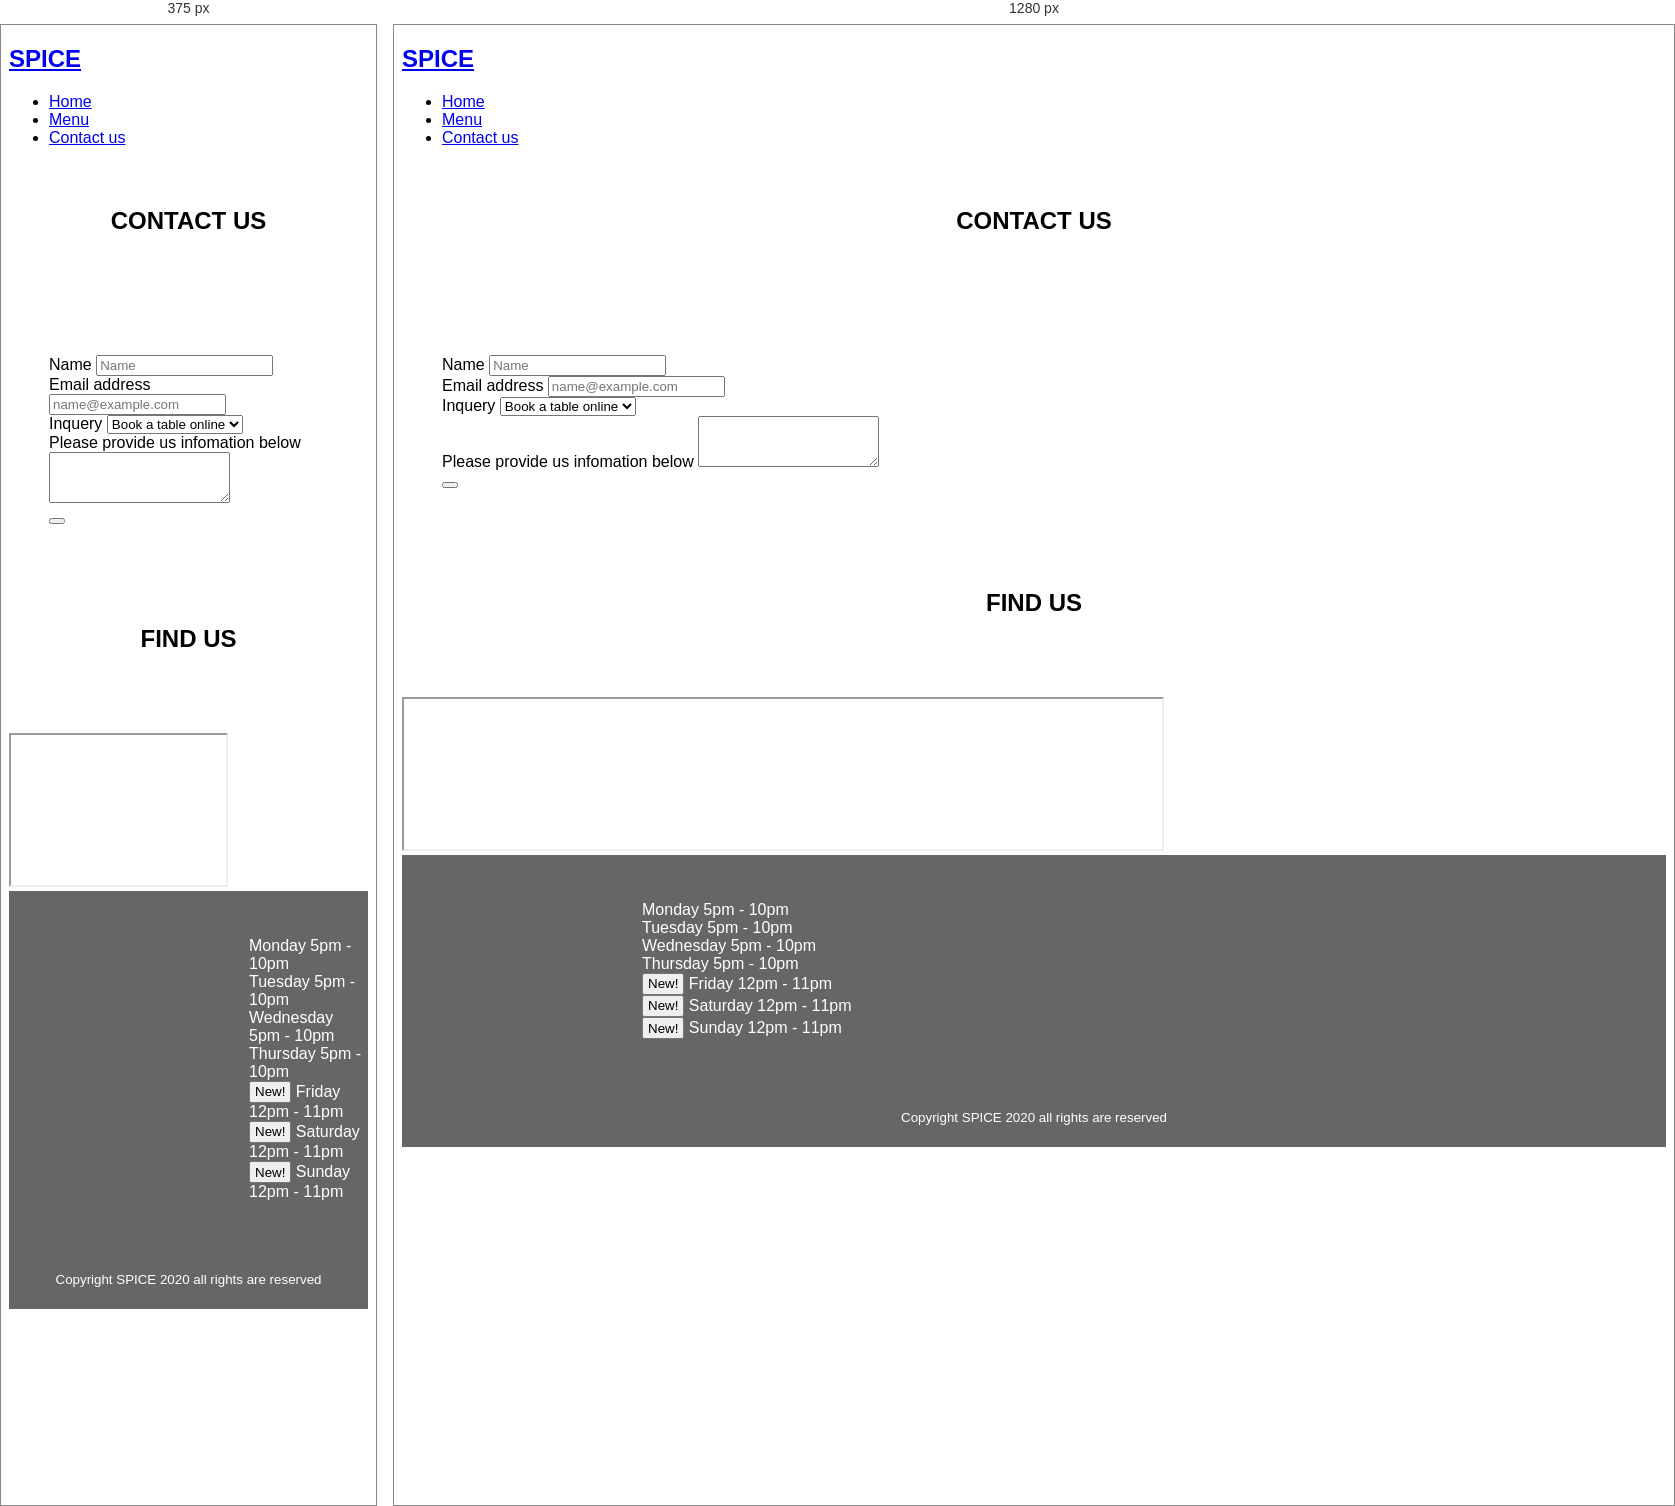
Rendered at 375 px and 1280 px, left to right.

<!-- file: contact.html -->
<!DOCTYPE html>
<html lang="en">
<head>
    <meta charset="UTF-8">
    <meta name="viewport" content="width=device-width, initial-scale=1.0 shrink-to-fit=no">
    <meta http-equiv="X-UA-Compatible" content="ie=edge" />
    <link rel="stylesheet" href="https://stackpath.bootstrapcdn.com/bootstrap/4.5.0/css/bootstrap.min.css"/>
    <link rel="stylesheet" href="https://fonts.googleapis.com/css2?family=Montserrat&family=Open+Sans&display=swap">
    <link rel="stylesheet" href="https://cdnjs.cloudflare.com/ajax/libs/font-awesome/5.13.1/css/all.min.css">
    <link rel="stylesheet" href="https://cdnjs.cloudflare.com/ajax/libs/hover.css/2.3.1/css/hover-min.css">
    <link href="assets/css/style.css" rel="stylesheet" type="text/css" />

    <title>Spice</title> 
</head>
<body>

<!--Navigation using bootstrap classes-->

<header>
    <nav class="navbar navbar-light bg-light navbar-expand-sm"> 
        <a class="navbar-brand uppercase mr-3" href="index.html"><h2>spice</h2></a>
        <ul class="navbar-nav mr-auto">
            <li class="nav-item mr-3">
                <a href="index.html">Home</a>
            </li>
            <li class="nav-item mr-3">
                <a href="menu.html">Menu</a>
            </li>
            <li class="active nav-item mr-3">
                <a href="contact.html">Contact us</a>
            </li>
        </ul>
    </nav>
</header>

<!--Form and Map-->

<section class="container-fluid">
    <div class="row">
        <div class="col-lg-2 col-md-1 col-sm-0 background-color">
            
        </div>
        <div class="col-lg-4 col-md-5 col-sm-12">
            <h1 class="uppercase contact-us">contact us</h1>
            <form>
                <div class="form-group">
                    <label for="namef">Name</label>
                    <input type="text" class="form-control" id="namef" placeholder="Name" required>
                </div>
                <div class="form-group">
                    <label for="emailf">Email address</label>
                    <input type="email" class="form-control" id="emailf" placeholder="[email-redacted]" required>
                </div>
                <div class="form-group">
                    <label for="inqueryf">Inquery</label>
                    <select class="form-control" id="inqueryf">
                    <option>Book a table online</option>
                    <option></option>
                    <option>Give us feedback</option>
                    <option>Other</option>
                    </select>
                </div>
                <div class="form-group">
                    <label for="textareaf">Please provide us infomation below</label>
                    <textarea class="form-control" id="textareaf" rows="3" required></textarea>
                </div>
                    <button type="submit" class="btn btn-Success mb-2" value="Submit"></button>
            </form>
        </div>
        <div class="col-lg-4 col-md-5 col-sm-12">
            <h1 class="uppercase contact-us">find us</h1>
            <iframe title="google maps location" id="googlemaps" 
            src="https://www.google.com/maps/@51.5420512,0.0024592,103m/data=!3m1!1e3"
            allowfullscreen></iframe>
        </div>
        <div class="col-lg-2 col-md-1 col-sm-0 background-color">
        
        </div>
    </div>
</section>

<!-- Footer using font-awesome-->

<footer class="container-fluid">
    <div class="row">
        <div class="col-lg-6 col-sm-12">
            <ul class="opening-times">
                <li>Monday 5pm - 10pm</li>
                <li>Tuesday 5pm - 10pm</li>
                <li>Wednesday 5pm - 10pm</li>
                <li>Thursday 5pm - 10pm</li>
                <li><button class="btn btn-success">New! </button> Friday 12pm - 11pm</li>
                <li><button class="btn btn-success">New! </button> Saturday 12pm - 11pm</li>
                <li><button class="btn btn-success">New! </button> Sunday 12pm - 11pm</li>
            </ul>
        </div>
        <div class="col-lg-6 col-sm-12">
            <ul class="social-links">
                <li>
                    <a href="https://www.instagram.com/" target="_blank">
                    <i class="fab fa-instagram"></i></a>
                </li>
                <li>
                    <a href="https://www.facebook.com/" target="_blank">
                    <i class="fab fa-facebook"></i></a>
                </li>
                <li>
                    <a href="https://www.twitter.com" target="_blank">
                    <i class="fab fa-twitter-square"></i></a>
                </li>
            </ul>
        </div>
    </div>
<p><small><i class="fas fa-copyright"></i> Copyright SPICE 2020 all rights are reserved</small></p>
</footer>
</body>
</html>

/* @media block from style.css */
@media (min-width: 768px) {
    .contain-image {
        height: 500px;
        width: 500px;
        padding: 40px;
        margin: 0;
    }
}